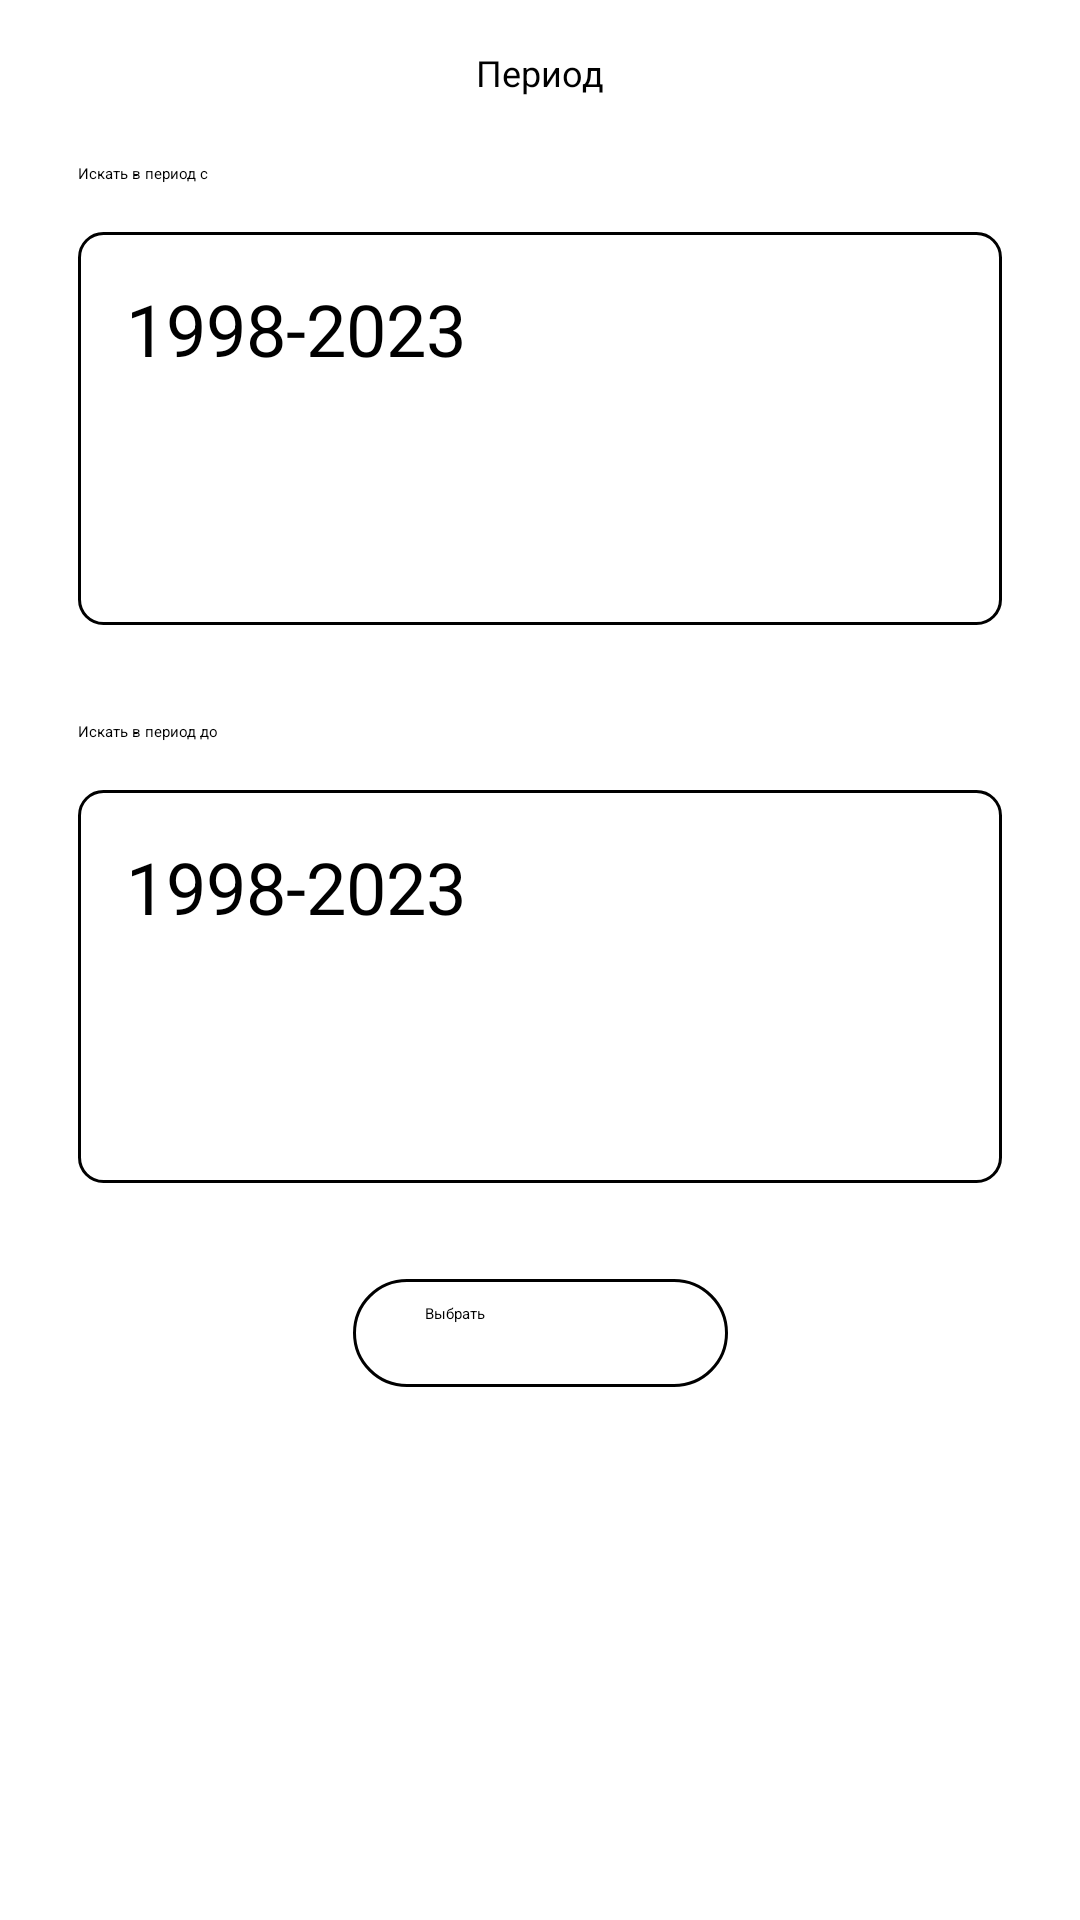

This screen was rendered from an Android layout file. Write that file and the resources it references.
<!-- AndroidManifest.xml: application theme Theme.SkillCinema -->
<!-- res/layout/fragment_settings_year.xml -->
<?xml version="1.0" encoding="utf-8"?>
<ScrollView xmlns:android="http://schemas.android.com/apk/res/android"
    xmlns:app="http://schemas.android.com/apk/res-auto"
    xmlns:tools="http://schemas.android.com/tools"
    android:layout_width="match_parent"
    android:layout_height="match_parent"
    tools:context=".presentation.search.settings.SettingsYearFragment">

    <androidx.constraintlayout.widget.ConstraintLayout
        android:layout_width="match_parent"
        android:layout_height="wrap_content">

        <TextView
            android:id="@+id/labelPeriod"
            android:layout_width="wrap_content"
            android:layout_height="wrap_content"
            android:layout_marginTop="16dp"
            android:text="@string/period"
            android:textColor="@color/black"
            android:textSize="12sp"
            app:layout_constraintEnd_toEndOf="parent"
            app:layout_constraintStart_toStartOf="parent"
            app:layout_constraintTop_toTopOf="parent" />

        <TextView
            android:id="@+id/searchFrom"
            android:layout_width="wrap_content"
            android:layout_height="wrap_content"
            android:layout_marginStart="26dp"
            android:layout_marginTop="22dp"
            android:text="@string/search_between"
            app:layout_constraintStart_toStartOf="parent"
            app:layout_constraintTop_toBottomOf="@+id/labelPeriod" />

        <LinearLayout
            android:id="@+id/linearSearchFrom"
            android:layout_width="0dp"
            android:layout_height="wrap_content"
            android:layout_marginTop="16dp"
            android:layout_marginEnd="26dp"
            android:background="@drawable/shape_rectangle_with_corner_radius"
            android:orientation="vertical"
            app:layout_constraintEnd_toEndOf="parent"
            app:layout_constraintStart_toStartOf="@+id/searchFrom"
            app:layout_constraintTop_toBottomOf="@+id/searchFrom">

            <LinearLayout
                android:layout_width="match_parent"
                android:layout_height="wrap_content"
                android:orientation="horizontal">

                <TextView
                    android:id="@+id/searchFromFirst"
                    android:layout_width="wrap_content"
                    android:layout_height="wrap_content"
                    android:text="@string/_1998"
                    android:textSize="24sp" />

                <TextView
                    android:layout_width="wrap_content"
                    android:layout_height="wrap_content"
                    android:text="@string/line"
                    android:textSize="24sp" />

                <TextView
                    android:id="@+id/searchFromLast"
                    android:layout_width="wrap_content"
                    android:layout_height="wrap_content"
                    android:text="@string/_2023"
                    android:textSize="24sp" />

                <View
                    android:layout_width="0dp"
                    android:layout_height="12dp"
                    android:layout_weight="1" />

                <ImageButton
                    android:id="@+id/searchFromBack"
                    android:layout_width="24dp"
                    android:layout_height="24dp"
                    android:layout_gravity="center"
                    android:background="@color/white"
                    android:src="@drawable/arrow_back" />

                <ImageButton
                    android:id="@+id/searchFromForward"
                    android:layout_width="24dp"
                    android:layout_height="24dp"
                    android:layout_gravity="center"
                    android:background="@color/white"
                    android:src="@drawable/arrow_forward" />
            </LinearLayout>

            <androidx.recyclerview.widget.RecyclerView
                android:id="@+id/recyclerSearchFromYear"
                android:layout_width="wrap_content"
                android:layout_height="wrap_content"
                android:layout_gravity="center"
                android:layout_marginTop="16dp"
                app:layoutManager="androidx.recyclerview.widget.GridLayoutManager"
                app:spanCount="3"
                tools:itemCount="12"
                tools:listitem="@layout/item_year_for_settings" />
        </LinearLayout>

        <TextView
            android:id="@+id/searchTo"
            android:layout_width="wrap_content"
            android:layout_height="wrap_content"
            android:layout_marginStart="26dp"
            android:layout_marginTop="32dp"
            android:text="@string/search_before"
            app:layout_constraintStart_toStartOf="parent"
            app:layout_constraintTop_toBottomOf="@+id/linearSearchFrom" />

        <LinearLayout
            android:id="@+id/linearSearchTo"
            android:layout_width="0dp"
            android:layout_height="wrap_content"
            android:layout_marginTop="16dp"
            android:layout_marginEnd="26dp"
            android:background="@drawable/shape_rectangle_with_corner_radius"
            android:orientation="vertical"
            app:layout_constraintEnd_toEndOf="parent"
            app:layout_constraintStart_toStartOf="@+id/searchTo"
            app:layout_constraintTop_toBottomOf="@+id/searchTo">

            <LinearLayout
                android:layout_width="match_parent"
                android:layout_height="wrap_content"
                android:orientation="horizontal">

                <TextView
                    android:id="@+id/searchToFirst"
                    android:layout_width="wrap_content"
                    android:layout_height="wrap_content"
                    android:text="@string/_1998"
                    android:textSize="24sp" />

                <TextView
                    android:layout_width="wrap_content"
                    android:layout_height="wrap_content"
                    android:text="@string/line"
                    android:textSize="24sp" />

                <TextView
                    android:id="@+id/searchToLast"
                    android:layout_width="wrap_content"
                    android:layout_height="wrap_content"
                    android:text="@string/_2023"
                    android:textSize="24sp" />

                <View
                    android:layout_width="0dp"
                    android:layout_height="12dp"
                    android:layout_weight="1" />

                <ImageButton
                    android:id="@+id/searchToBack"
                    android:layout_width="24dp"
                    android:layout_height="24dp"
                    android:layout_gravity="center"
                    android:background="@color/white"
                    android:src="@drawable/arrow_back" />

                <ImageButton
                    android:id="@+id/searchToForward"
                    android:layout_width="24dp"
                    android:layout_height="24dp"
                    android:layout_gravity="center"
                    android:background="@color/white"
                    android:src="@drawable/arrow_forward" />
            </LinearLayout>

            <androidx.recyclerview.widget.RecyclerView
                android:id="@+id/recyclerSearchToYear"
                android:layout_width="wrap_content"
                android:layout_height="wrap_content"
                android:layout_gravity="center"
                android:layout_marginTop="16dp"
                app:layoutManager="androidx.recyclerview.widget.GridLayoutManager"
                app:spanCount="3"
                tools:itemCount="12"
                tools:listitem="@layout/item_year_for_settings" />
        </LinearLayout>

        <Button
            android:id="@+id/saveButton"
            android:layout_width="wrap_content"
            android:layout_height="wrap_content"
            android:layout_marginTop="32dp"
            android:layout_marginBottom="32dp"
            android:background="@drawable/shape_rectangle_left_and_right_radius"
            android:text="@string/choose"
            app:layout_constraintEnd_toEndOf="parent"
            app:layout_constraintStart_toStartOf="parent"
            app:layout_constraintTop_toBottomOf="@id/linearSearchTo" />
    </androidx.constraintlayout.widget.ConstraintLayout>
</ScrollView>
<!-- res/layout/item_year_for_settings.xml (included above) -->
<?xml version="1.0" encoding="utf-8"?>
<androidx.constraintlayout.widget.ConstraintLayout xmlns:android="http://schemas.android.com/apk/res/android"
    xmlns:app="http://schemas.android.com/apk/res-auto"
    android:layout_width="wrap_content"
    android:layout_height="wrap_content"
    android:orientation="vertical">

    <TextView
        android:id="@+id/year"
        android:layout_width="wrap_content"
        android:layout_height="wrap_content"
        android:paddingStart="21dp"
        android:paddingTop="4dp"
        android:paddingEnd="21dp"
        android:paddingBottom="4dp"
        android:text="@string/_1998"
        android:textColor="@color/select_color_text_year_state"
        android:textSize="16sp"
        app:layout_constraintStart_toStartOf="parent"
        app:layout_constraintTop_toTopOf="parent" />

</androidx.constraintlayout.widget.ConstraintLayout>
<!-- resources referenced by this layout -->
<resources>
  <color name="black">#FF000000</color>
  <color name="white">#FFFFFFFF</color>
  <!-- drawable shape_rectangle_left_and_right_radius (drawable) -->
  <?xml version="1.0" encoding="utf-8"?>
  <shape xmlns:android="http://schemas.android.com/apk/res/android"
      android:shape="rectangle">
  
      <corners
          android:bottomLeftRadius="56dp"
          android:bottomRightRadius="56dp"
          android:topLeftRadius="56dp"
          android:topRightRadius="56dp" />
      <size
          android:width="125dp"
          android:height="36dp" />
      <padding
          android:bottom="8dp"
          android:left="24dp"
          android:right="24dp"
          android:top="8dp" />
      <stroke
          android:width="1dp"
          android:color="@color/black" />
  
  </shape>
  <!-- drawable shape_rectangle_with_corner_radius (drawable-v24) -->
  <?xml version="1.0" encoding="utf-8"?>
  <shape xmlns:android="http://schemas.android.com/apk/res/android"
      android:shape="rectangle">
      <corners
          android:bottomLeftRadius="8dp"
          android:bottomRightRadius="8dp"
          android:topLeftRadius="8dp"
          android:topRightRadius="8dp" />
      <size
          android:width="131dp"
          android:height="131dp" />
      <padding
          android:bottom="16dp"
          android:left="16dp"
          android:right="16dp"
          android:top="16dp" />
      <stroke
          android:width="1dp"
          android:color="@color/black" />
  
  </shape>
  <string name="_1998">1998</string>
  <string name="_2023">2023</string>
  <string name="choose">Выбрать</string>
  <string name="line"> - </string>
  <string name="period">Период</string>
  <string name="search_before">Искать в период до</string>
  <string name="search_between">Искать в период с</string>
</resources>
